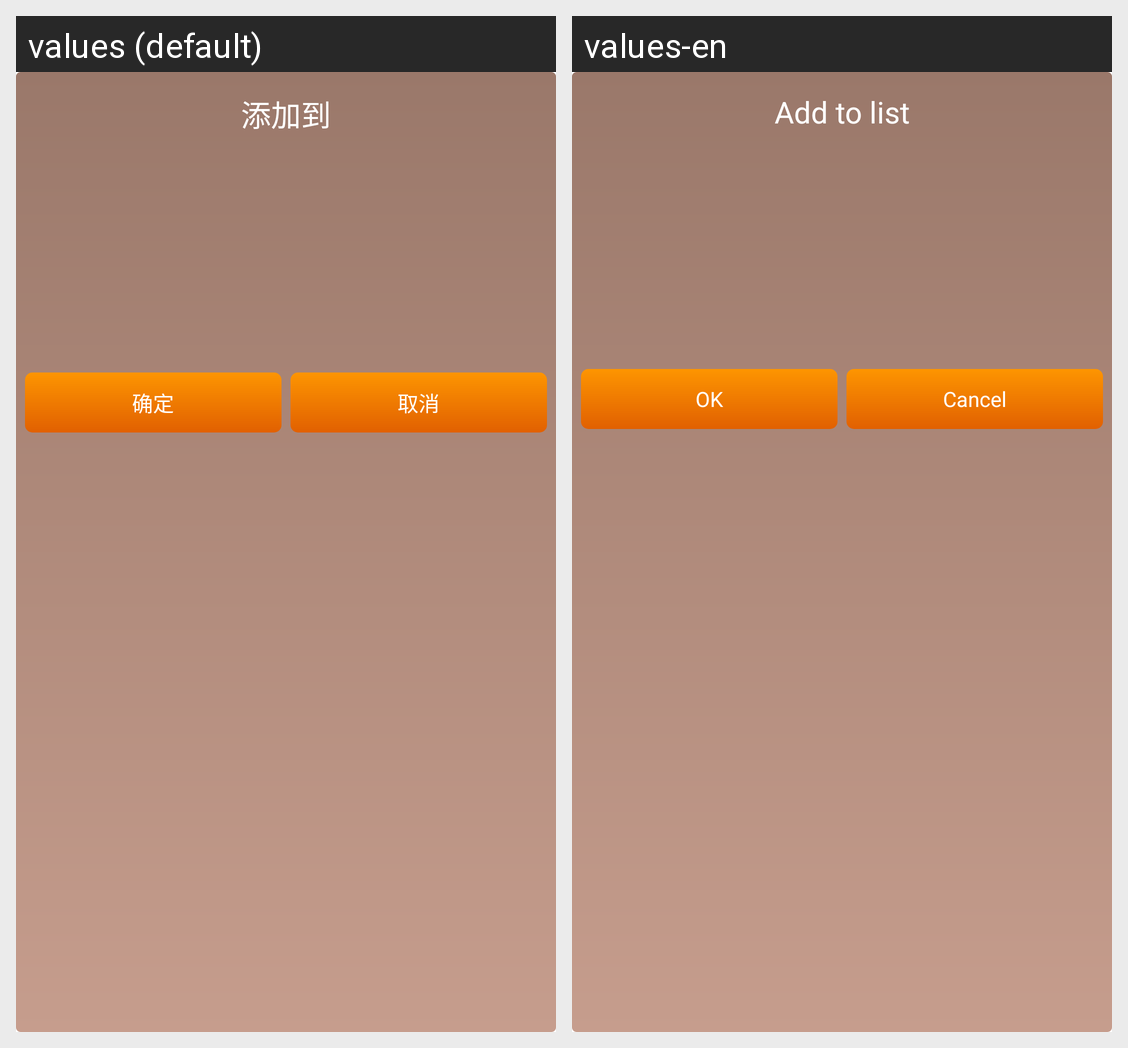

For this localized Android screen grid, give each drawn string resource with its value in every locale shown.
Android screen res/layout/dialog_audio_album_list.xml rendered under 2 locales, left to right: values (default), values-en. Device: Nexus 5 (rendered at 1080×1920; each locale shown at half size, 540×960, under a caption strip naming it); theme AppTheme.
Strings drawn on this screen, with the default value and each locale's value (text and hints the layout hard-codes, and strings that could not be matched under every locale, appear in the picture but are not listed):

dialog_audio_list_title_text
  values: 添加到
  values-en: Add to list

version_dialog_ok
  values: 确定
  values-en: OK

version_dialog_cancel
  values: 取消
  values-en: Cancel
